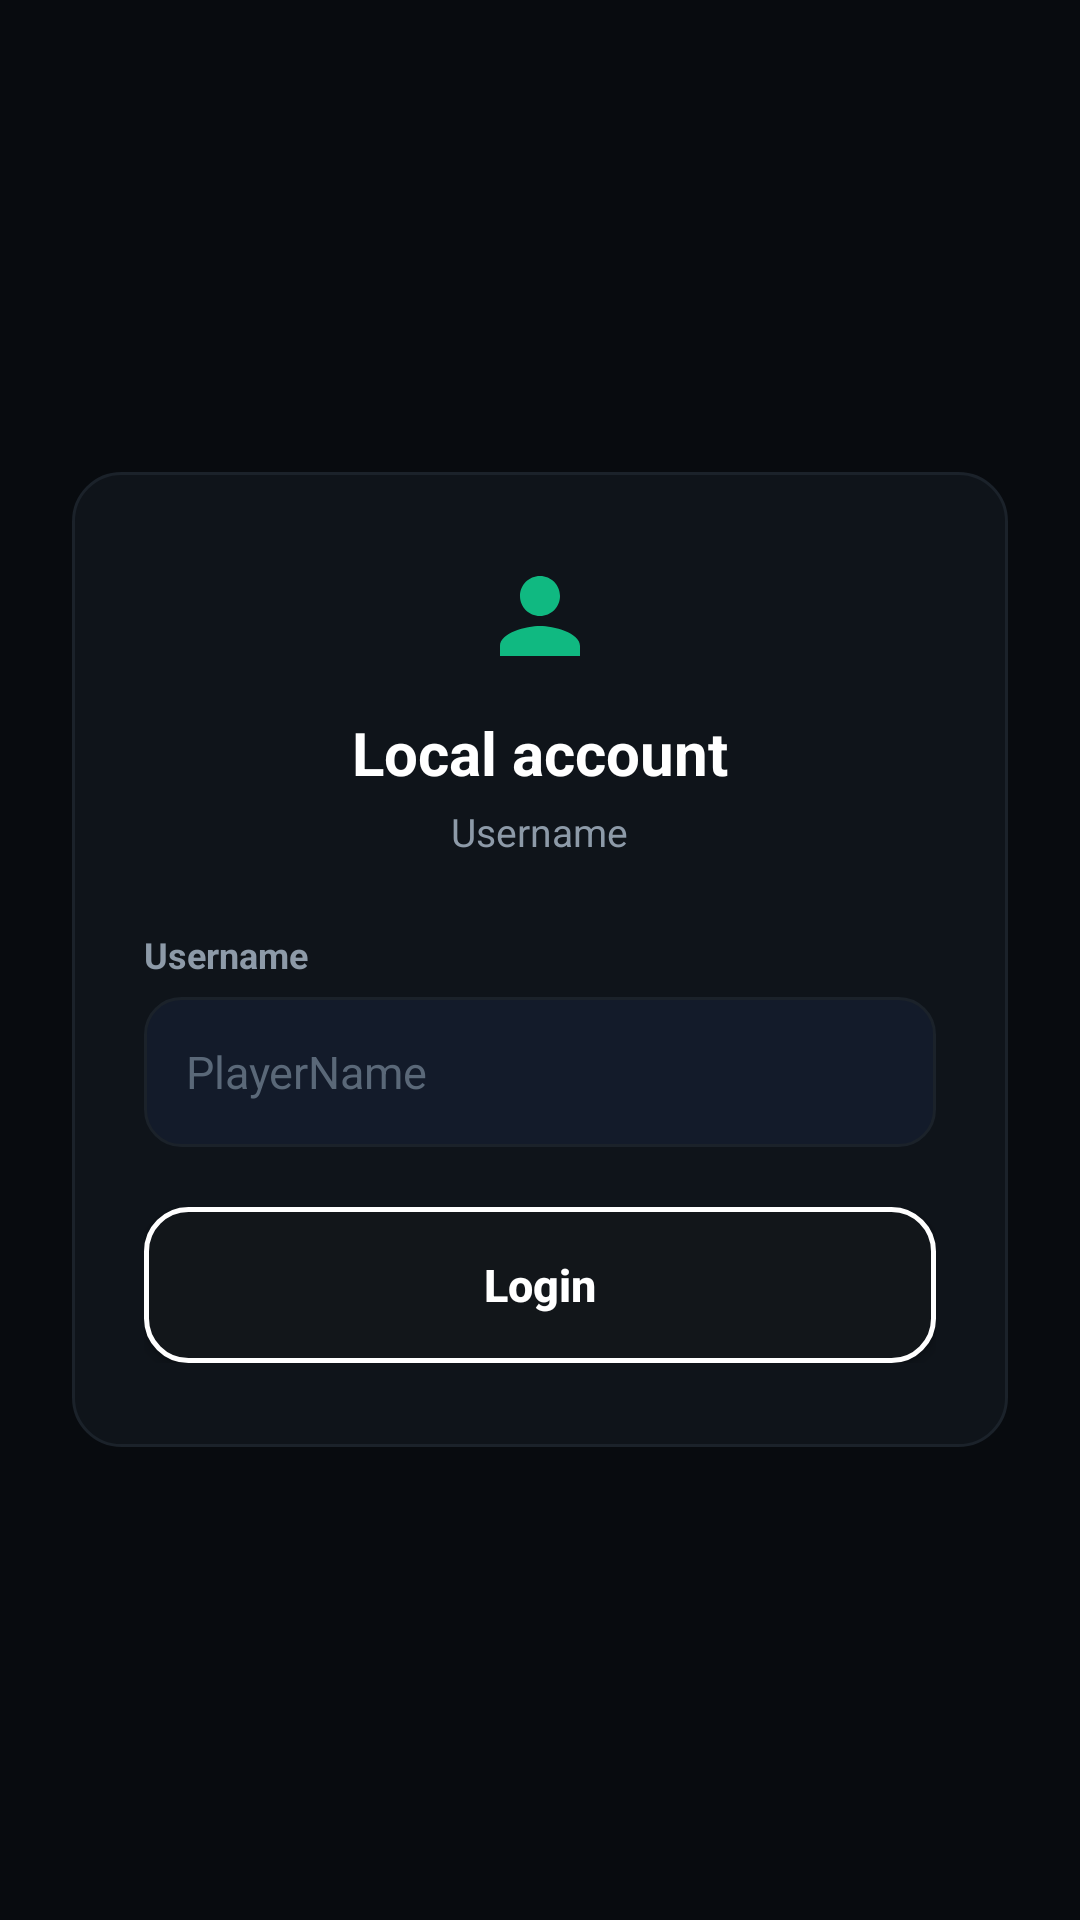

Here is an Android app screen rendered from its layout file. Give the layout XML and the strings, colors and styles it references.
<!-- AndroidManifest.xml: application theme AppTheme -->
<!-- res/layout/fragment_local_login.xml -->
<?xml version="1.0" encoding="utf-8"?>
<FrameLayout xmlns:android="http://schemas.android.com/apk/res/android"
    xmlns:app="http://schemas.android.com/apk/res-auto"
    xmlns:tools="http://schemas.android.com/tools"
    android:layout_width="match_parent"
    android:layout_height="match_parent"
    android:background="@color/background_app">

    <ScrollView
        android:layout_width="match_parent"
        android:layout_height="wrap_content"
        android:layout_gravity="center"
        android:scrollbars="none">

        <LinearLayout
            android:layout_width="match_parent"
            android:layout_height="wrap_content"
            android:layout_gravity="center"
            android:gravity="center"
            android:paddingHorizontal="24dp"
            android:paddingVertical="16dp">

            
            <LinearLayout
                android:layout_width="match_parent"
                android:layout_height="wrap_content"
                android:maxWidth="440dp"
                android:background="@drawable/background_card"
                android:orientation="vertical"
                android:paddingHorizontal="24dp"
                android:paddingVertical="28dp">

                
                <ImageView
                    android:layout_width="40dp"
                    android:layout_height="40dp"
                    android:layout_gravity="center_horizontal"
                    android:src="@drawable/ic_auth_local"
                    app:tint="@color/accent_green"
                    android:contentDescription="@null"
                    android:layout_marginBottom="12dp" />

                
                <TextView
                    android:layout_width="wrap_content"
                    android:layout_height="wrap_content"
                    android:layout_gravity="center_horizontal"
                    android:text="@string/auth_select_local"
                    android:textColor="@color/primary_text"
                    android:textSize="20sp"
                    android:textStyle="bold" />

                <TextView
                    android:layout_width="wrap_content"
                    android:layout_height="wrap_content"
                    android:layout_gravity="center_horizontal"
                    android:text="@string/login_online_username_hint"
                    android:textColor="@color/secondary_text"
                    android:textSize="13sp"
                    android:layout_marginTop="4dp"
                    android:layout_marginBottom="24dp" />

                
                <TextView
                    android:layout_width="wrap_content"
                    android:layout_height="wrap_content"
                    android:text="@string/login_online_username_hint"
                    android:textColor="@color/secondary_text"
                    android:textSize="12sp"
                    android:textStyle="bold"
                    android:layout_marginBottom="6dp" />

                <EditText
                    android:id="@+id/login_edit_email"
                    android:layout_width="match_parent"
                    android:layout_height="50dp"
                    android:background="@drawable/bg_craze_input"
                    android:hint="PlayerName"
                    android:textColor="@color/primary_text"
                    android:textColorHint="@color/text_tertiary"
                    android:textSize="15sp"
                    android:imeOptions="flagNoExtractUi|actionDone"
                    android:inputType="textPersonName"
                    android:singleLine="true"
                    android:paddingHorizontal="14dp"
                    android:layout_marginBottom="20dp" />

                
                <androidx.appcompat.widget.AppCompatButton
                    android:id="@+id/login_button"
                    android:layout_width="match_parent"
                    android:layout_height="52dp"
                    android:background="@drawable/bg_craze_play_btn"
                    android:text="@string/login_online_login_label"
                    android:textColor="#FFFFFF"
                    android:textSize="15sp"
                    android:textStyle="bold"
                    android:textAllCaps="false" />

            </LinearLayout>
        </LinearLayout>
    </ScrollView>
</FrameLayout>
<!-- resources referenced by this layout -->
<resources>
  <color name="accent_green">#10B981</color>
  <color name="background_app">#080B0F</color>
  <color name="primary_text">#FFFFFF</color>
  <color name="secondary_text">#8D9AA8</color>
  <color name="text_tertiary">#5A6878</color>
  <!-- drawable background_card (drawable) -->
  <?xml version="1.0" encoding="utf-8"?>
  <shape xmlns:android="http://schemas.android.com/apk/res/android"
      android:shape="rectangle">
      <corners android:radius="16dp" />
      <solid android:color="@color/card_surface"/>
      <stroke
          android:width="1dp"
          android:color="@color/card_border" />
  </shape>
  <!-- drawable ic_auth_local (drawable) -->
  <vector xmlns:android="http://schemas.android.com/apk/res/android"
      android:width="24dp"
      android:height="24dp"
      android:viewportWidth="24"
      android:viewportHeight="24">
      <path
          android:fillColor="#10B981"
          android:pathData="M12,12c2.21,0 4,-1.79 4,-4s-1.79,-4 -4,-4 -4,1.79 -4,4 1.79,4 4,4zM12,14c-2.67,0 -8,1.34 -8,4v2h16v-2c0,-2.66 -5.33,-4 -8,-4z"/>
  </vector>
  <string name="auth_select_local">Local account</string>
  <string name="login_online_login_label">Login</string>
  <string name="login_online_username_hint">Username</string>
  <color name="card_surface">#0F141A</color>
  <color name="card_border">#1B222A</color>
  <color name="background_status_bar">#06080B</color>
  <style name="CrazeSpinnerStyle" parent="Widget.AppCompat.Spinner">
          <item name="android:popupBackground">@drawable/bg_landscape_panel</item>
      </style>
  <style name="CrazeSpinnerDropDownItem" parent="Widget.AppCompat.DropDownItem.Spinner">
          <item name="android:textColor">#FFFFFF</item>
          <item name="android:background">?attr/selectableItemBackground</item>
      </style>
  <style name="CrazePreferenceCategory" parent="@style/Preference.Category">
          <item name="android:textColor">#FFFFFF</item>
          <item name="android:textStyle">bold</item>
          <item name="android:textSize">13sp</item>
      </style>
  <style name="CrazePreference" parent="@style/Preference.Material">
          <item name="android:textColorPrimary">#FFFFFF</item>
          <item name="android:textColorSecondary">#8E98A5</item>
      </style>
  <style name="CrazePreference.CheckBox" parent="@style/Preference.CheckBoxPreference.Material">
          <item name="android:textColorPrimary">#FFFFFF</item>
          <item name="android:textColorSecondary">#8D9AA8</item>
      </style>
  <style name="CrazePreference.Switch" parent="@style/Preference.SwitchPreferenceCompat.Material">
          <item name="android:textColorPrimary">#FFFFFF</item>
          <item name="android:textColorSecondary">#8D9AA8</item>
      </style>
  <style name="CrazePreference.SeekBar" parent="@style/Preference.SeekBarPreference.Material">
          <item name="android:textColorPrimary">#FFFFFF</item>
          <item name="android:textColorSecondary">#8D9AA8</item>
      </style>
  <!-- drawable bg_landscape_panel (drawable) -->
  <?xml version="1.0" encoding="utf-8"?>
  <shape xmlns:android="http://schemas.android.com/apk/res/android"
      android:shape="rectangle">
      <corners android:radius="16dp" />
      <gradient
          android:angle="270"
          android:startColor="#141822"
          android:endColor="#0C0F16"
          android:type="linear" />
      <stroke
          android:width="1dp"
          android:color="#29313D" />
  </shape>
  <style name="CrazeDialogButton" parent="Widget.AppCompat.Button.ButtonBar.AlertDialog">
          <item name="android:textColor">#FFFFFF</item>
          <item name="android:textStyle">bold</item>
          <item name="android:textAllCaps">false</item>
          <item name="android:background">?attr/selectableItemBackground</item>
      </style>
  <style name="CrazeDialogButton.Negative" parent="CrazeDialogButton">
          <item name="android:textColor">#8E98A5</item>
      </style>
</resources>
